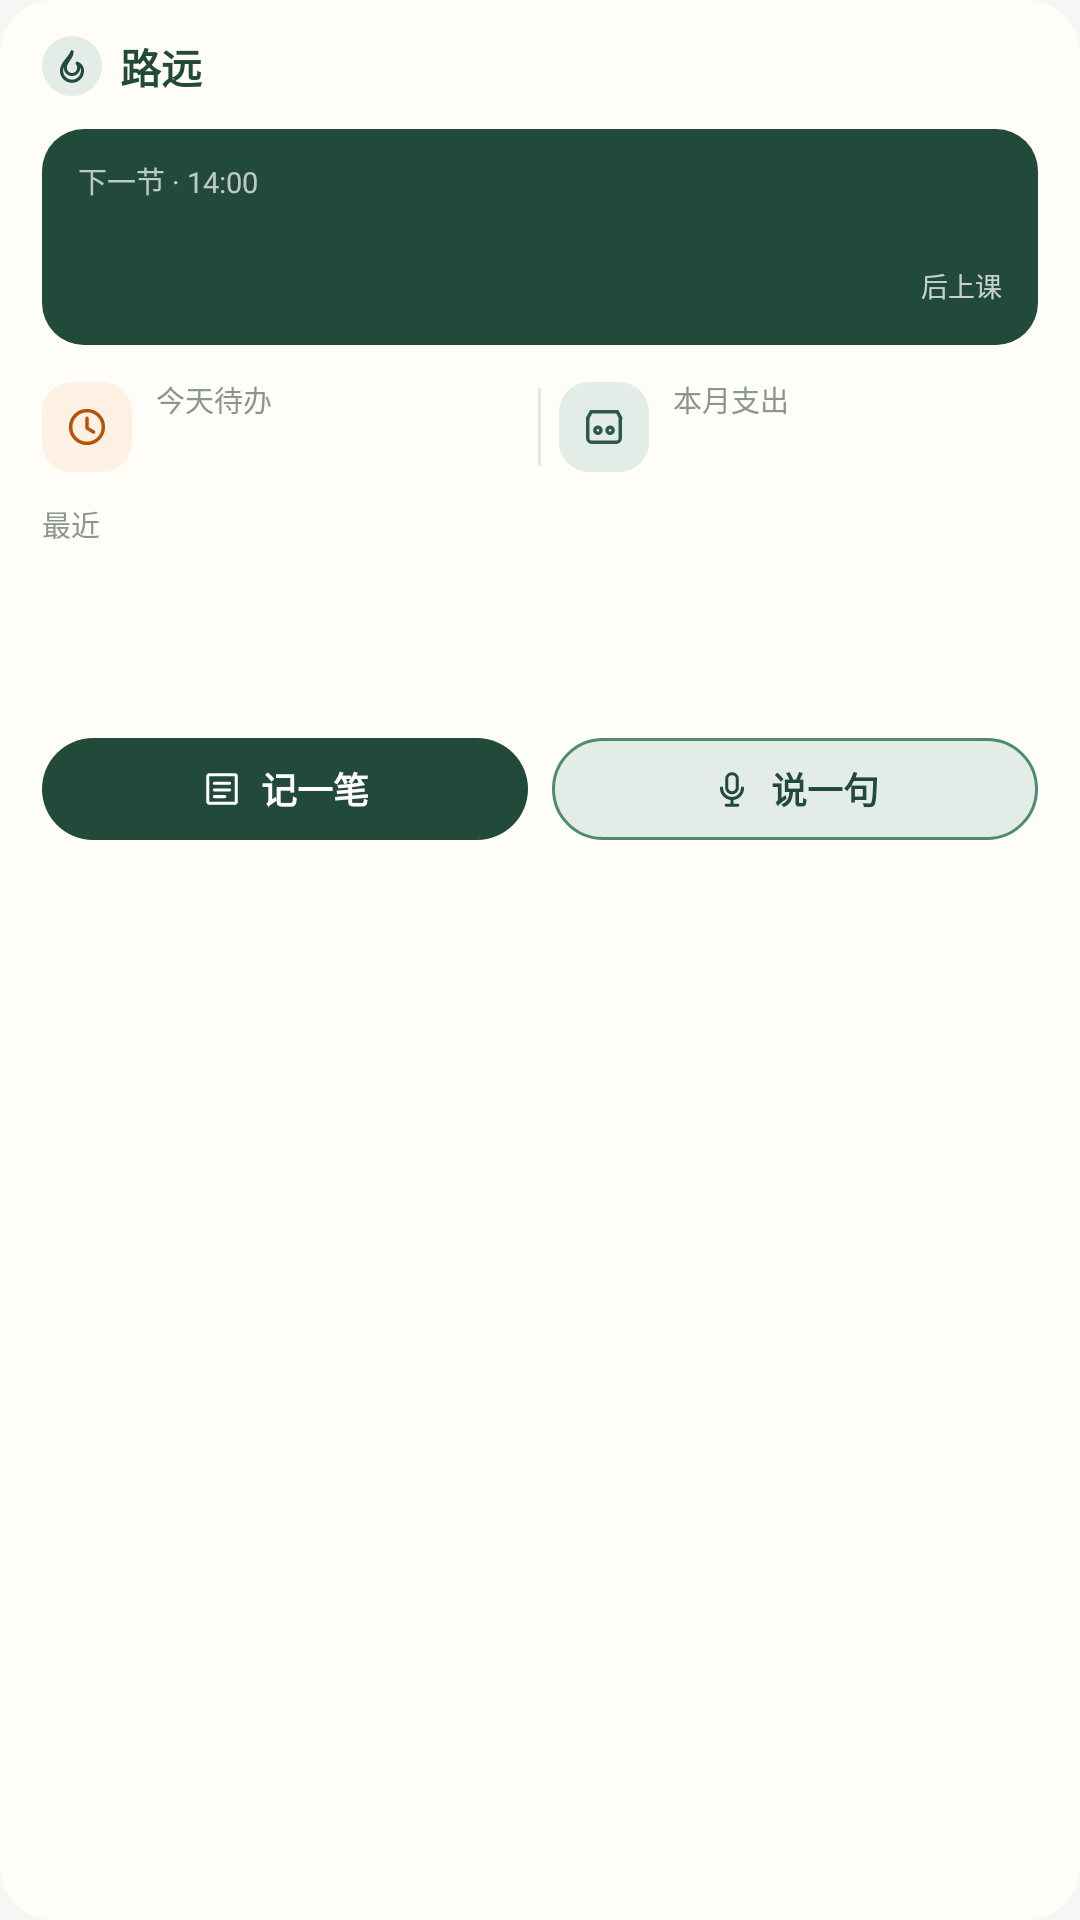

This screen was rendered from an Android layout file. Write that file and the resources it references.
<!-- AndroidManifest.xml: application theme Theme.Luyuan -->
<!-- res/layout/widget_today_v2.xml -->
<?xml version="1.0" encoding="utf-8"?>
<LinearLayout xmlns:android="http://schemas.android.com/apk/res/android"
    android:layout_width="match_parent"
    android:layout_height="match_parent"
    android:orientation="vertical"
    android:background="@drawable/widget_today_bg"
    android:paddingLeft="14dp"
    android:paddingRight="14dp"
    android:paddingTop="12dp"
    android:paddingBottom="12dp">

    
    <LinearLayout
        android:layout_width="match_parent"
        android:layout_height="wrap_content"
        android:orientation="horizontal"
        android:gravity="center_vertical">

        <ImageView
            android:id="@+id/widget_logo_ic"
            android:layout_width="20dp"
            android:layout_height="20dp"
            android:background="@drawable/widget_logo_circle"
            android:padding="3dp"
            android:src="@drawable/ic_wg_leaf"
            android:contentDescription="@null" />

        <TextView
            android:id="@+id/widget_logo"
            android:layout_width="wrap_content"
            android:layout_height="wrap_content"
            android:layout_marginLeft="6dp"
            android:text="路远"
            android:textColor="#224A3A"
            android:textSize="13.5sp"
            android:textStyle="bold" />

        <TextView
            android:id="@+id/widget_date"
            android:layout_width="0dp"
            android:layout_height="wrap_content"
            android:layout_weight="1"
            android:gravity="right"
            android:textColor="#8A9690"
            android:textSize="11sp" />
    </LinearLayout>

    
    <LinearLayout
        android:id="@+id/widget_course"
        android:layout_width="match_parent"
        android:layout_height="wrap_content"
        android:orientation="horizontal"
        android:background="@drawable/widget_course_bg"
        android:gravity="center_vertical"
        android:paddingLeft="12dp"
        android:paddingRight="12dp"
        android:paddingTop="10dp"
        android:paddingBottom="10dp"
        android:layout_marginTop="11dp"
        android:clickable="true"
        android:focusable="true">

        <LinearLayout
            android:layout_width="0dp"
            android:layout_height="wrap_content"
            android:layout_weight="1"
            android:orientation="vertical">

            <TextView
                android:id="@+id/widget_course_hint"
                android:layout_width="wrap_content"
                android:layout_height="wrap_content"
                android:text="下一节 · 14:00"
                android:textColor="#B3FFFFFF"
                android:textSize="9.5sp" />

            <TextView
                android:id="@+id/widget_course_name"
                android:layout_width="wrap_content"
                android:layout_height="wrap_content"
                android:layout_marginTop="1dp"
                android:textColor="#FFFFFF"
                android:textSize="15.5sp"
                android:textStyle="bold"
                android:maxLines="1"
                android:ellipsize="end" />

            <TextView
                android:id="@+id/widget_course_place"
                android:layout_width="wrap_content"
                android:layout_height="wrap_content"
                android:layout_marginTop="2dp"
                android:textColor="#C7FFFFFF"
                android:textSize="10sp"
                android:maxLines="1"
                android:ellipsize="end" />
        </LinearLayout>

        <LinearLayout
            android:layout_width="wrap_content"
            android:layout_height="wrap_content"
            android:orientation="vertical"
            android:gravity="right">

            <TextView
                android:id="@+id/widget_course_countdown"
                android:layout_width="wrap_content"
                android:layout_height="wrap_content"
                android:textColor="#FFFFFF"
                android:textSize="24sp"
                android:textStyle="bold"
                android:maxLines="1" />

            <TextView
                android:id="@+id/widget_course_countdown_label"
                android:layout_width="wrap_content"
                android:layout_height="wrap_content"
                android:text="后上课"
                android:textColor="#BFFFFFFF"
                android:textSize="9sp" />
        </LinearLayout>
    </LinearLayout>

    
    <LinearLayout
        android:id="@+id/widget_stats"
        android:layout_width="match_parent"
        android:layout_height="wrap_content"
        android:orientation="horizontal"
        android:gravity="center_vertical"
        android:layout_marginTop="11dp"
        android:clickable="true"
        android:focusable="true">

        <ImageView
            android:layout_width="30dp"
            android:layout_height="30dp"
            android:background="@drawable/widget_stat_icon_amber"
            android:padding="7dp"
            android:src="@drawable/ic_wg_clock"
            android:contentDescription="@null" />

        <LinearLayout
            android:layout_width="0dp"
            android:layout_height="wrap_content"
            android:layout_weight="1"
            android:layout_marginLeft="8dp"
            android:orientation="vertical">

            <TextView
                android:layout_width="wrap_content"
                android:layout_height="wrap_content"
                android:text="今天待办"
                android:textColor="#8A9690"
                android:textSize="9.5sp" />

            <TextView
                android:id="@+id/widget_todo_val"
                android:layout_width="wrap_content"
                android:layout_height="wrap_content"
                android:layout_marginTop="1dp"
                android:textColor="#1A3329"
                android:textSize="12.5sp"
                android:textStyle="bold"
                android:maxLines="1" />
        </LinearLayout>

        <TextView
            android:layout_width="1dp"
            android:layout_height="26dp"
            android:layout_marginLeft="6dp"
            android:layout_marginRight="6dp"
            android:background="#ECE6D8" />

        <ImageView
            android:layout_width="30dp"
            android:layout_height="30dp"
            android:background="@drawable/widget_stat_icon_green"
            android:padding="7dp"
            android:src="@drawable/ic_wg_ledger"
            android:contentDescription="@null" />

        <LinearLayout
            android:layout_width="0dp"
            android:layout_height="wrap_content"
            android:layout_weight="1"
            android:layout_marginLeft="8dp"
            android:orientation="vertical">

            <TextView
                android:layout_width="wrap_content"
                android:layout_height="wrap_content"
                android:text="本月支出"
                android:textColor="#8A9690"
                android:textSize="9.5sp" />

            <TextView
                android:id="@+id/widget_expense_val"
                android:layout_width="wrap_content"
                android:layout_height="wrap_content"
                android:layout_marginTop="1dp"
                android:textColor="#1A3329"
                android:textSize="12.5sp"
                android:textStyle="bold"
                android:maxLines="1" />
        </LinearLayout>
    </LinearLayout>

    
    <LinearLayout
        android:id="@+id/widget_recent"
        android:layout_width="match_parent"
        android:layout_height="wrap_content"
        android:orientation="vertical"
        android:layout_marginTop="9dp">

        <TextView
            android:layout_width="wrap_content"
            android:layout_height="wrap_content"
            android:text="最近"
            android:textColor="#8A9690"
            android:textSize="9.5sp" />

        <TextView
            android:id="@+id/widget_recent_tx_0"
            android:layout_width="match_parent"
            android:layout_height="wrap_content"
            android:layout_marginTop="3dp"
            android:textColor="#4A5A52"
            android:textSize="11sp"
            android:maxLines="1"
            android:ellipsize="end" />

        <TextView
            android:id="@+id/widget_recent_tx_1"
            android:layout_width="match_parent"
            android:layout_height="wrap_content"
            android:layout_marginTop="3dp"
            android:textColor="#4A5A52"
            android:textSize="11sp"
            android:maxLines="1"
            android:ellipsize="end" />

        <TextView
            android:id="@+id/widget_recent_tx_2"
            android:layout_width="match_parent"
            android:layout_height="wrap_content"
            android:layout_marginTop="3dp"
            android:textColor="#4A5A52"
            android:textSize="11sp"
            android:maxLines="1"
            android:ellipsize="end" />
    </LinearLayout>

    
    <LinearLayout
        android:layout_width="match_parent"
        android:layout_height="wrap_content"
        android:orientation="horizontal"
        android:layout_marginTop="11dp">

        <LinearLayout
            android:id="@+id/widget_note"
            android:layout_width="0dp"
            android:layout_height="34dp"
            android:layout_weight="1"
            android:orientation="horizontal"
            android:background="@drawable/widget_btn_primary"
            android:gravity="center"
            android:clickable="true"
            android:focusable="true">

            <ImageView
                android:layout_width="14dp"
                android:layout_height="14dp"
                android:src="@drawable/ic_wg_edit"
                android:contentDescription="@null" />

            <TextView
                android:layout_width="wrap_content"
                android:layout_height="wrap_content"
                android:layout_marginLeft="6dp"
                android:text="记一笔"
                android:textColor="#FFFFFF"
                android:textSize="12sp"
                android:textStyle="bold" />
        </LinearLayout>

        <LinearLayout
            android:id="@+id/widget_record"
            android:layout_width="0dp"
            android:layout_height="34dp"
            android:layout_weight="1"
            android:layout_marginLeft="8dp"
            android:orientation="horizontal"
            android:background="@drawable/widget_btn_secondary"
            android:gravity="center"
            android:clickable="true"
            android:focusable="true">

            <ImageView
                android:layout_width="14dp"
                android:layout_height="14dp"
                android:src="@drawable/ic_wg_mic"
                android:contentDescription="@null" />

            <TextView
                android:layout_width="wrap_content"
                android:layout_height="wrap_content"
                android:layout_marginLeft="6dp"
                android:text="说一句"
                android:textColor="#224A3A"
                android:textSize="12sp"
                android:textStyle="bold" />
        </LinearLayout>
    </LinearLayout>
</LinearLayout>
<!-- resources referenced by this layout -->
<resources>
  <!-- drawable ic_wg_clock (drawable) -->
  <?xml version="1.0" encoding="utf-8"?>
  <vector xmlns:android="http://schemas.android.com/apk/res/android"
      android:width="22dp"
      android:height="22dp"
      android:viewportWidth="22"
      android:viewportHeight="22">
      <path
          android:fillColor="#00000000"
          android:strokeColor="#B45309"
          android:strokeWidth="1.6"
          android:strokeLineCap="round"
          android:strokeLineJoin="round"
          android:pathData="M11,3.5a7.5,7.5 0 1 1 0,15a7.5,7.5 0 0 1 0,-15z" />
      <path
          android:fillColor="#00000000"
          android:strokeColor="#B45309"
          android:strokeWidth="1.6"
          android:strokeLineCap="round"
          android:strokeLineJoin="round"
          android:pathData="M11,7v4.5l3,1.8" />
  </vector>
  <!-- drawable ic_wg_leaf (drawable) -->
  <?xml version="1.0" encoding="utf-8"?>
  <vector xmlns:android="http://schemas.android.com/apk/res/android"
      android:width="22dp"
      android:height="22dp"
      android:viewportWidth="22"
      android:viewportHeight="22">
      <path
          android:fillColor="#00000000"
          android:strokeColor="#224A3A"
          android:strokeWidth="1.6"
          android:strokeLineCap="round"
          android:strokeLineJoin="round"
          android:pathData="M11,3.5c0.5,3 -3.5,4.8 -3.5,8.5a3.5,3.5 0 0 0 7,0c0,-1.5 -0.8,-2.5 -0.8,-2.5s2.8,1 2.8,4a5.5,5.5 0 0 1 -11,0c0,-4.5 4.5,-6.5 5.5,-10z" />
  </vector>
  <!-- drawable widget_btn_primary (drawable) -->
  <?xml version="1.0" encoding="utf-8"?>
  <shape xmlns:android="http://schemas.android.com/apk/res/android"
      android:shape="rectangle">
      <solid android:color="#224A3A" />
      <corners android:radius="999dp" />
  </shape>
  <!-- drawable widget_btn_secondary (drawable) -->
  <?xml version="1.0" encoding="utf-8"?>
  <shape xmlns:android="http://schemas.android.com/apk/res/android"
      android:shape="rectangle">
      <solid android:color="#E3ECE6" />
      <corners android:radius="999dp" />
      <stroke android:width="1dp" android:color="#4F8A73" />
  </shape>
  <!-- drawable widget_course_bg (drawable) -->
  <?xml version="1.0" encoding="utf-8"?>
  <shape xmlns:android="http://schemas.android.com/apk/res/android"
      android:shape="rectangle">
      <solid android:color="#224A3A" />
      <corners android:radius="14dp" />
  </shape>
  <!-- drawable widget_logo_circle (drawable) -->
  <?xml version="1.0" encoding="utf-8"?>
  <shape xmlns:android="http://schemas.android.com/apk/res/android"
      android:shape="oval">
      <solid android:color="#E3ECE6" />
  </shape>
  <!-- drawable widget_stat_icon_amber (drawable) -->
  <?xml version="1.0" encoding="utf-8"?>
  <shape xmlns:android="http://schemas.android.com/apk/res/android"
      android:shape="rectangle">
      <solid android:color="#FDF1E3" />
      <corners android:radius="10dp" />
  </shape>
  <!-- drawable widget_stat_icon_green (drawable) -->
  <?xml version="1.0" encoding="utf-8"?>
  <shape xmlns:android="http://schemas.android.com/apk/res/android"
      android:shape="rectangle">
      <solid android:color="#E3ECE6" />
      <corners android:radius="10dp" />
  </shape>
  <!-- drawable widget_today_bg (drawable) -->
  <?xml version="1.0" encoding="utf-8"?>
  <shape xmlns:android="http://schemas.android.com/apk/res/android"
      android:shape="rectangle">
      <solid android:color="#FFFDF8" />
      <corners android:radius="18dp" />
  </shape>
  <style name="Theme.Luyuan" parent="android:Theme.Material.Light.NoActionBar">
          <item name="android:colorBackground">#F6F7F4</item>
          <item name="android:windowBackground">#F6F7F4</item>
          <item name="android:statusBarColor">#F6F7F4</item>
          <item name="android:windowLightStatusBar">true</item>
      </style>
</resources>
